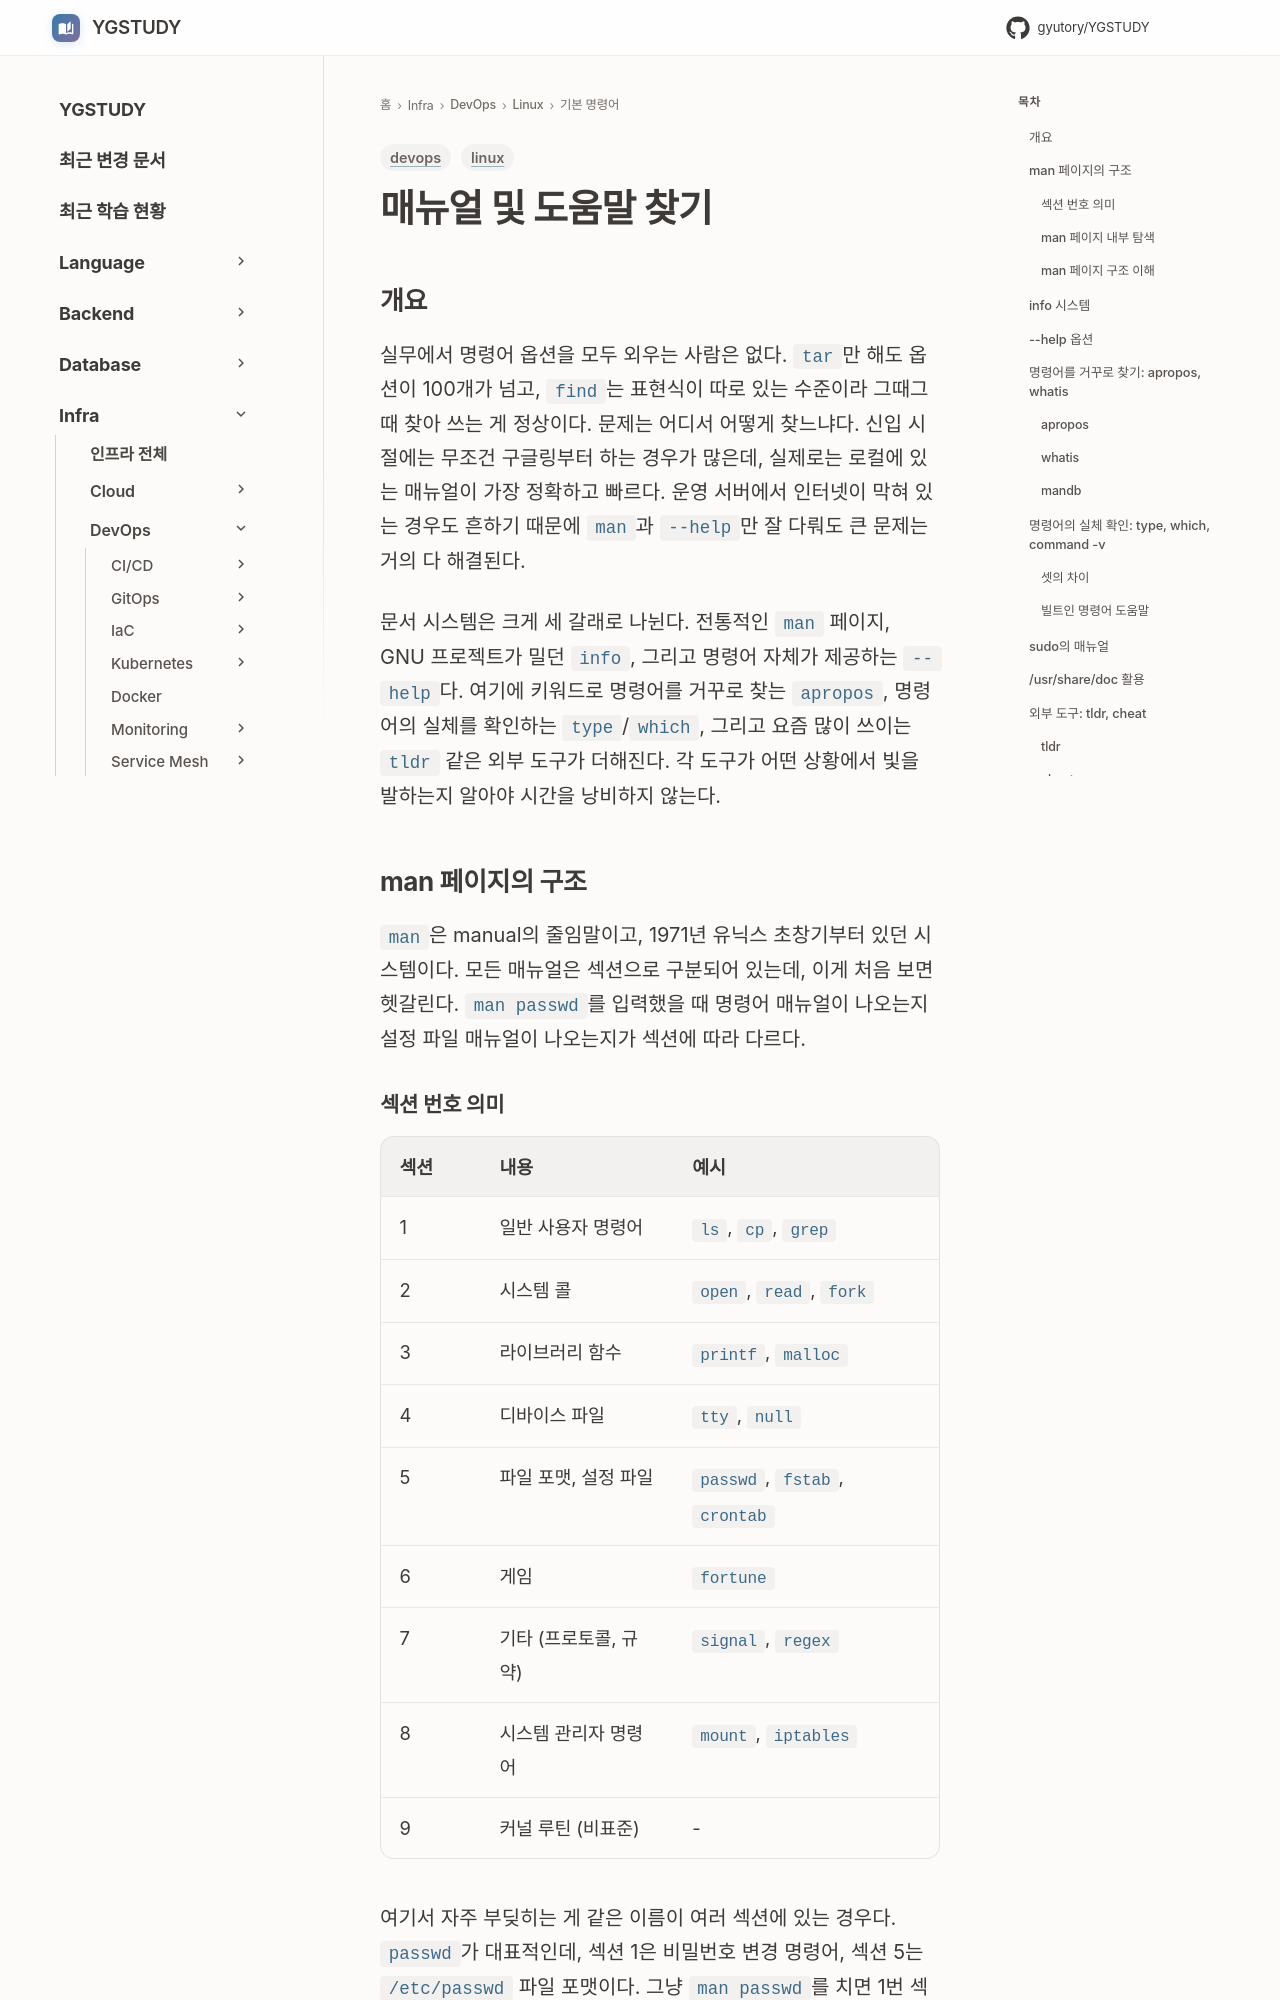

repository: GYUTORY/YGSTUDY · page: DevOps/Linux/기본_명령어/매뉴얼_및_도움말/index.html · generator: mkdocs

---
title: 매뉴얼 및 도움말 찾기
tags: [linux, devops]
updated: 2026-04-30
---

# 매뉴얼 및 도움말 찾기

## 개요

실무에서 명령어 옵션을 모두 외우는 사람은 없다. `tar`만 해도 옵션이 100개가 넘고, `find`는 표현식이 따로 있는 수준이라 그때그때 찾아 쓰는 게 정상이다. 문제는 어디서 어떻게 찾느냐다. 신입 시절에는 무조건 구글링부터 하는 경우가 많은데, 실제로는 로컬에 있는 매뉴얼이 가장 정확하고 빠르다. 운영 서버에서 인터넷이 막혀 있는 경우도 흔하기 때문에 `man`과 `--help`만 잘 다뤄도 큰 문제는 거의 다 해결된다.

문서 시스템은 크게 세 갈래로 나뉜다. 전통적인 `man` 페이지, GNU 프로젝트가 밀던 `info`, 그리고 명령어 자체가 제공하는 `--help`다. 여기에 키워드로 명령어를 거꾸로 찾는 `apropos`, 명령어의 실체를 확인하는 `type`/`which`, 그리고 요즘 많이 쓰이는 `tldr` 같은 외부 도구가 더해진다. 각 도구가 어떤 상황에서 빛을 발하는지 알아야 시간을 낭비하지 않는다.

## man 페이지의 구조

`man`은 manual의 줄임말이고, 1971년 유닉스 초창기부터 있던 시스템이다. 모든 매뉴얼은 섹션으로 구분되어 있는데, 이게 처음 보면 헷갈린다. `man passwd`를 입력했을 때 명령어 매뉴얼이 나오는지 설정 파일 매뉴얼이 나오는지가 섹션에 따라 다르다.
